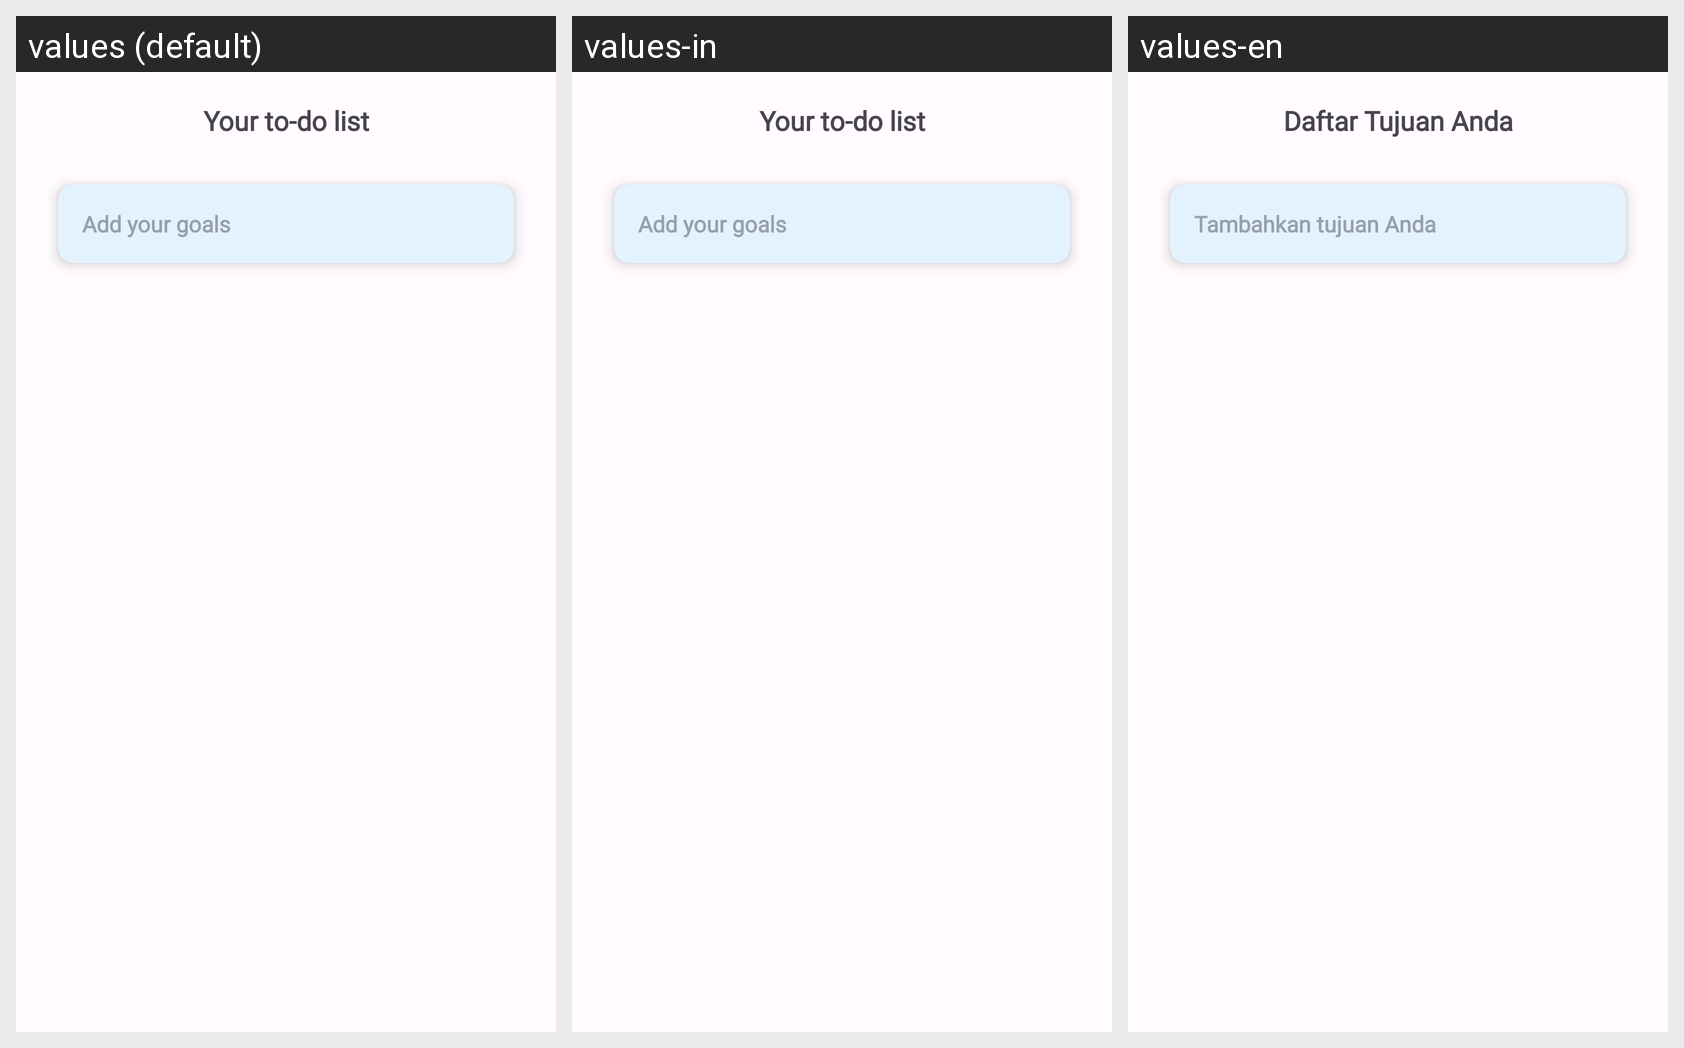

This grid shows one Android layout under several languages. Give, for every string resource on the screen, its name, the default text and each shown locale's text.
Android screen res/layout/bottom_sheet.xml rendered under 3 locales, left to right: values (default), values-in, values-en. Device: Nexus 5 (rendered at 1080×1920; each locale shown at half size, 540×960, under a caption strip naming it); theme Theme.PeakState.
Strings drawn on this screen, with the default value and each locale's value (text and hints the layout hard-codes, and strings that could not be matched under every locale, appear in the picture but are not listed):

your_to_do_list
  values: Your to-do list
  values-in: Your to-do list
  values-en: Daftar Tujuan Anda

add_your_goals
  values: Add your goals
  values-in: Add your goals
  values-en: Tambahkan tujuan Anda
